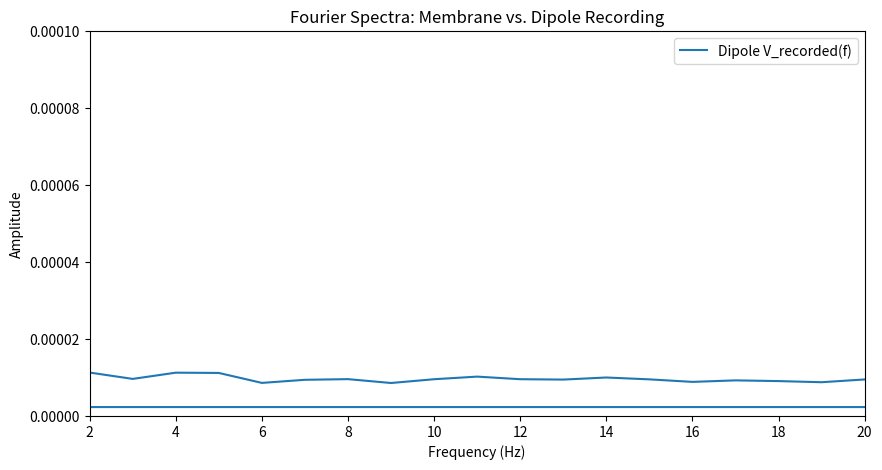
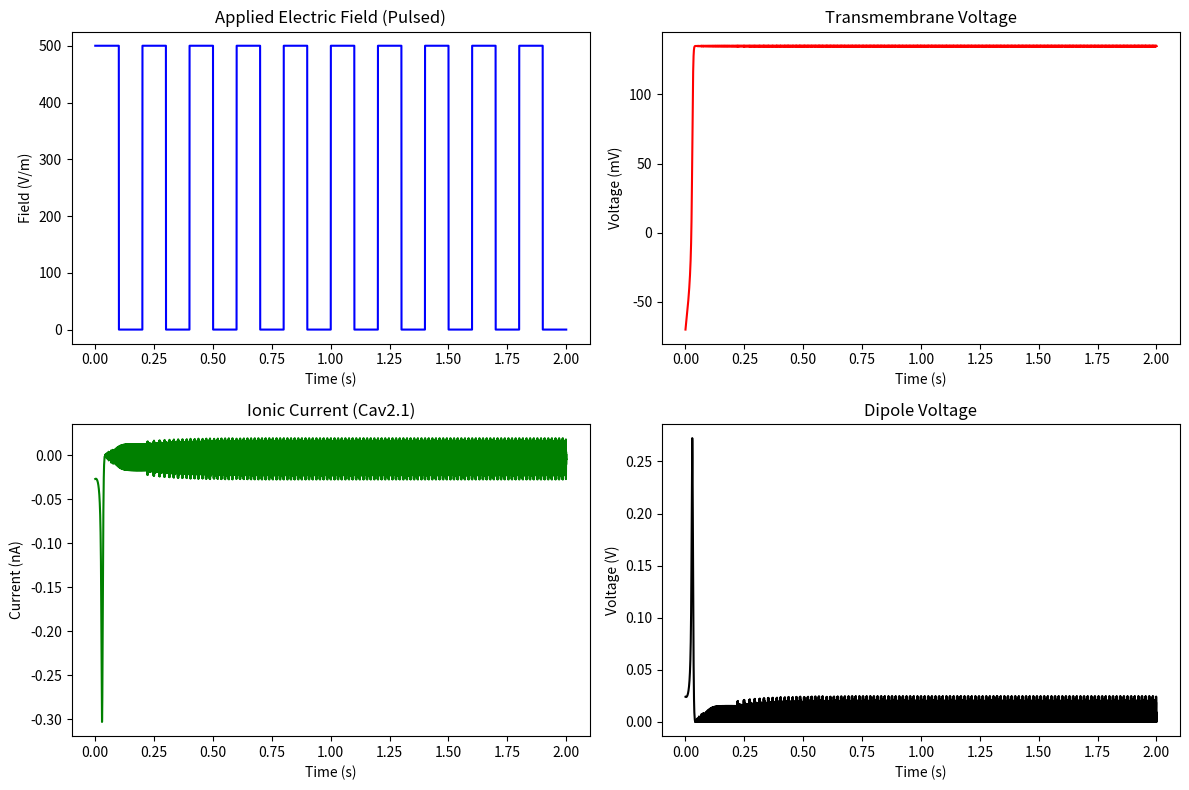

The matplotlib source for these figures, in order:
import numpy as np
import matplotlib.pyplot as plt
from scipy.integrate import solve_ivp

# --------------------------------------------------
# 1) MODEL PARAMETERS
# --------------------------------------------------

L = 10e-6  # 10 micrometers side
surface_area = 6.0 * (L ** 2)  # 6 sides * L^2
volume = L ** 3
k = 3
e = 8.85e-12
d = 1e-9
Cm = k * e * surface_area / d  # ~0.01 pF, for a small cell

# Single-channel conductance, number of channels, etc.
g_single_channel = 20e-12  # 20 pS
channel_density = 10.0  # channels / µm^2 (example guess - user can vary)
N_channels = channel_density * (surface_area * 1e12)  # area in µm^2
g_max = N_channels * g_single_channel  # total

Erev = 135.0  # mV, reversal potential
R_ext = 1e12
# Pulsed external field parameters
pulse_frequency = 5.0  # Hz
pulse_period = 1.0 / pulse_frequency  # 0.2 s
pulse_width = 0.1  # s "on" time within each 0.2 s period
E_amplitude = 500.0  # V/m
Scale = 5e3
# We'll model the induced external current in the ODE:
I0 = 0  # 1 nA peak when field is ON

# Simulation time
t_max = 2.0  # seconds, enough to see multiple pulses
dt = 1e-5  # time step for ODE solver output
t_eval = np.arange(0, t_max, dt)


# --------------------------------------------------
# 2) HELPER FUNCTIONS FOR THE PULSED FIELD
# --------------------------------------------------

def pulse_wave(t, period, width):
    """
    Returns 1 if (t mod period) < width, else 0.
    E.g., for period=0.2 s, width=0.05 s,
    we have a 25% duty cycle.
    """
    mod_t = t % period
    return 1.0 if (mod_t < width) else 0.0


def alpha_m(v_mV):
    """Alpha rate for gating variable m (units: 1/ms)."""
    return 8.5 / (1.0 + np.exp((v_mV - 8.0) / -12.5))


def beta_m(v_mV):
    """Beta rate for gating variable m (units: 1/ms)."""
    return 35.0 / (1.0 + np.exp((v_mV + 74.0) / 14.5))


def dALLdt(t, Y):
    """
    Y = [V, m]
    We return [dV/dt (mV/s), dm/dt].
    """
    V = Y[0]  # (mV)
    m = Y[1]  # gating var

    # Gating variable ODE
    a_m = alpha_m(V)
    b_m = beta_m(V)
    dm_dt = a_m * (1.0 - m) - b_m * m

    # Ionic current
    I_Ca = g_max * m * ((V - Erev) * 1e-3)  # convert mV->V in the factor

    # Determine if the field is ON or OFF
    # If ON, E(t) = E_amplitude, else 0
    E_t = E_amplitude * pulse_wave(t, pulse_period, pulse_width)

    # Convert that E-field to an external current: I_ext = I0 * wave
    # (Here, we simply use wave(t) to multiply I0)
    wave_t = pulse_wave(t, pulse_period, pulse_width)
    I_ext = E_t * L / R_ext * wave_t  # (A)

    # Membrane equation in SI: Cm * dV/dt (V/s) = -I_Ca + I_ext
    dV_dt_SI = (-I_Ca + I_ext) / Cm  # in V/s
    dV_dt_mV = dV_dt_SI * 1e3  # convert to mV/s

    return [dV_dt_mV, dm_dt]


# --------------------------------------------------
# 3) SOLVE THE ODE
# --------------------------------------------------
V0 = -70.0
m0_inf = alpha_m(V0) / (alpha_m(V0) + beta_m(V0))
Y0 = [V0, m0_inf]

sol = solve_ivp(dALLdt, [0, t_max], Y0, t_eval=t_eval, method='RK45')
t_sol = sol.t
V_sol = sol.y[0]
m_sol = sol.y[1]

# --------------------------------------------------
# 4) BUILD ARRAYS FOR PLOTTING
# --------------------------------------------------
# (A) E-field vs time (pulsed)
E_array = np.array([
    E_amplitude * pulse_wave(tt, pulse_period, pulse_width)
    for tt in t_sol
])
E_t = E_array
I_ext = E_t * L / R_ext
# (B) Ionic current
I_Ca_array = g_max * m_sol * ((V_sol - Erev) * 1e-3)

# --------------------------------------------------
# 5) FOURIER ANALYSIS (STEADY-STATE)
# --------------------------------------------------
t_min_fft = 1  # skip first 0.2 s to ignore transients
idx_min_fft = np.where(t_sol >= t_min_fft)[0][0]

# (C) DIPOLAR APPROXIMATION & VOLTAGE RECORDING
# ---------------------------------------------
# We treat the cell as a dipole whose moment is proportional to I_Ca_array.
# Two electrodes are at distance ~1 cm from the cell. We assume an effective
# dipole length for the cell, then compute recorded voltage at distance r.
epsilon_0 = 8.854e-12  # permittivity of free space (F/m)
r = 0.01               # 1 cm
dipole_length = 1e-5   # arbitrary effective distance inside the cell (m)
# Dipole potential V_dipole_array(t) ~ p(t)/(4*pi*eps_0*r^2)
# where p(t) ~ I_Ca_array(t)*dipole_length (simplified).

V_dipole_array = (np.abs(I_Ca_array) * dipole_length) / (4.0 * np.pi * epsilon_0 * r**2)

# (D) HARMONIC ANALYSIS FOR CELL'S MEMBRANE POTENTIAL
V_for_fft = V_sol[idx_min_fft:]
dt = t_sol[1] - t_sol[0]
fft_data = np.fft.fft(V_for_fft)
freqs = np.fft.fftfreq(len(V_for_fft), dt)
# (E) HARMONIC ANALYSIS FOR RECORDED DIPOLAR VOLTAGE
Vdipole_for_fft = V_dipole_array[idx_min_fft:]/Scale
fft_dipole = np.fft.fft(Vdipole_for_fft)
freqs_dipole = np.fft.fftfreq(len(Vdipole_for_fft), dt)
# (F) PLOTTING THE FREQUENCY SPECTRA
plt.figure(figsize=(10, 5))
plt.plot(freqs_dipole, np.abs(fft_dipole), label="Dipole V_recorded(f)")
plt.xlim(2, 20)  # adjust as needed
plt.ylim(0, 0.0001)  # adjust as needed
plt.xlabel("Frequency (Hz)")
plt.ylabel("Amplitude")
plt.title("Fourier Spectra: Membrane vs. Dipole Recording")
plt.legend()
plt.show()
fund_freq = 1.0 / pulse_period  # or define as needed
harmonics = [2*fund_freq, 3*fund_freq]

for hfreq in harmonics:
    idx_mem = np.argmin(np.abs(freqs - hfreq))
    idx_dip = np.argmin(np.abs(freqs_dipole - hfreq))
    amp_mem = np.abs(fft_data[idx_mem])
    amp_dip = np.abs(fft_dipole[idx_dip])
    print(f"Harmonic {hfreq:.2f} Hz -> Membrane amplitude: {amp_mem:.3e}, Dipole amplitude: {amp_dip:.3e}")


# --------------------------------------------------
# 6) PLOTTING: FOUR PANELS
# --------------------------------------------------
fig, axes = plt.subplots(2, 2, figsize=(12, 8))
# Panel (1): Pulsed Electric Field
axes[0,0].plot(t_sol, E_array, 'b-')
axes[0,0].set_title("Applied Electric Field (Pulsed)")
axes[0,0].set_xlabel("Time (s)")
axes[0,0].set_ylabel("Field (V/m)")

# Panel (2): Membrane Potential
axes[0,1].plot(t_sol, V_sol, 'r-')
axes[0,1].set_title("Transmembrane Voltage")
axes[0,1].set_xlabel("Time (s)")
axes[0,1].set_ylabel("Voltage (mV)")

# Panel (3): Ionic Current
axes[1,0].plot(t_sol, I_Ca_array*1e9, 'g-')  # in nA
axes[1,0].set_title("Ionic Current (Cav2.1)")
axes[1,0].set_xlabel("Time (s)")
axes[1,0].set_ylabel("Current (nA)")

# Panel (4): Dipole Voltage
axes[1,1].plot(t_sol, V_dipole_array, 'k-')
axes[1,1].set_title("Dipole Voltage")
axes[1,1].set_xlabel("Time (s)")
axes[1,1].set_ylabel("Voltage (V)")

plt.tight_layout()
plt.show()